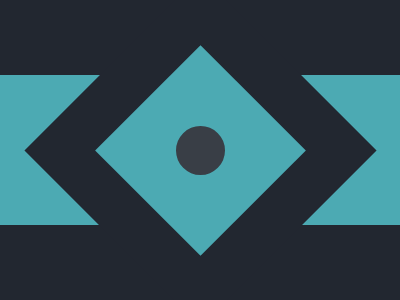

Recreate this image using only HTML and CSS.

<div class="a"><div class="b"><div class=c></div></div></div>
<style>
  *{background: #222730; margin: 0}
   .c {
        width: 49px;
    height: 49px;
    border-radius: 50%;
     background: #393E46;
     margin: -8px;
  }
  .a {
	margin: 75px 0 ;
    width: 400px;
    height: 150px;
    background: #4CAAB3;
    display: flex;
    justify-content: center;
    align-items: center;
  }
    .b {
    width: 33px;
    height: 33px;
    background: #393E46;
    box-shadow: 0 0 0 58px #4CAAB3, 0 0 0 108px #222730;
    transform: rotate(45deg);
  }
</style>
